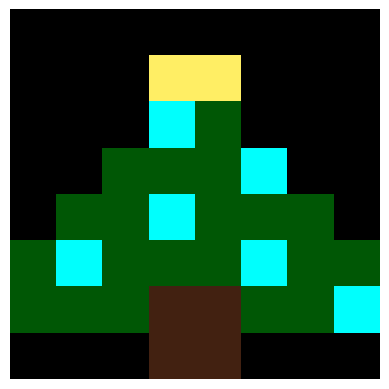

Python code for this plot:
from datetime import datetime
import numpy as np
import matplotlib.pyplot as plt
from matplotlib import animation



#neutral colors
black = (0,0,0)
white = (255,255,255)
#January colors
lipu = (242, 165, 165) #lightpurple
mdpu = (252, 131, 228) #mediumpurple
pu = (151, 119, 224) #lavender
pabl = (140, 190, 255) #paleblue
p = (148, 0, 210) #true purple
b = (20,0,255) #true blue

#February colors
lp = (248, 176, 192) #light pink
mp = (253, 119, 150) #medium pink
dp = (231, 66, 103) #dark pink

#March colors
lg = (0, 255, 0) #light green
dg = (0, 128, 0) #dark green


#April colors
aq = (102, 212, 238) #rainblue
y = (253,255,0)

#May colors
gold = (255, 243, 107) 
rp = (108, 59, 170) #royal purple
br = (88,49,23) #brown 
bl = (120, 6, 6) #blood red
hr = (181, 3, 26) #high red 


#June colors
gold = (255, 243, 107) #gold
aq = (102, 212, 238) #candle
pn = (254, 4, 255) #pink
lp = (248,176,192) #lightpink


#July colors
rb = (66,68,84) #rock border
rc = (157,157,157) #rock center
ebr = (116, 76, 4) #eagle brown
bk = (255, 243, 107) #BEAK!!
red = (255,2,0) #Flag Red


#August colors
g = (0, 159, 39) #tree green
tr= (102,76,45) #tree trunk
sn = (255,189,99) #sand
liblu = (0, 255,253 ) #lightblue
y = (253,255,0) #yellow


#September colors
brrd = (104, 13, 12) #brick red
choc = (106, 89, 74) #chocolate
si = (153, 92, 32) #sienna
ol = (55, 83,24) #olive
lf = (219,114, 23) #maple

#October colors
pb = (124,83,6) #pumpkinborder
pmpk = (209,93,7) #pumpkincenter
st = (12,55,34) #stem


#November colors
cran = (165, 8, 61) #cranberry
mapo = (225, 225, 225) #mashed potatoes
bwl = (55,86,240) #bowl
trk = (98,63,5) #turkey
ds = (229,151,18) #wing
hb = (149,11,52) #heartborder
hc = (240,0,164) #heartcenter


#December colors
xst = (255,238,100) #tree star
xtb = (0,87,5) #tree leaves
xlb =  (102,212,238) #ornaments
tt =  (66,33,17) #tree trunk
hy =  (255,234,0) #hannukahyellow
hdb =  (20,0,255) #dreidelblue
xsr =  (171,0,2)#santa red 
xsw = (225,225,225) #santa white
fp = (102, 102, 102) #festivus aluminum pole

#declare variable current_month as the current month 

current_month = datetime.now().month
#print(current_month)

ROWS, COLS = 8, 8

def empty_matrix():
    """Create an 8x8 grid filled with 'black'"""
    return [[black for _ in range(COLS)] for _ in range(ROWS)]

# --- Build frames of the animation ---
frames = []

def isJanuary():
    # Frame 1
    m = empty_matrix()
    m[7][2] = pu
    frames.append(np.array(m))

    # Frame 2
    m = empty_matrix()
    m[6][2] = pu
    frames.append(np.array(m))

    # Frame 3
    m = empty_matrix()
    m[5][2] = pu
    frames.append(np.array(m))

    # Frame 4
    m = empty_matrix()
    m[4][2] = pu
    frames.append(np.array(m))

    # Frame 5
    m = empty_matrix()
    m[3][2] = pu
    frames.append(np.array(m))

    # Frame 6 - purple cross
    m = empty_matrix()
    m[2][2] = pu
    m[2][1] = pu
    m[1][2] = pu
    m[2][3] = pu
    m[3][2] = pu
    frames.append(np.array(m))

    # Frame 7 - P pattern
    m = empty_matrix()
    m[0][2] = pu
    m[2][0] = pu
    m[2][4] = pu
    m[4][2] = pu
    m[1][3] = pu
    m[1][1] = pu
    m[3][1] = pu
    m[3][3] = pu
    frames.append(np.array(m))

    # Frame 8 - light blue falling pixel
    m = empty_matrix()
    m[7][5] = pabl
    frames.append(np.array(m))

    # Frame 9
    m = empty_matrix()
    m[6][5] = pabl
    frames.append(np.array(m))

    # Frame 10
    m = empty_matrix()
    m[5][5] = pabl
    frames.append(np.array(m))

    # Frame 11
    m = empty_matrix()
    m[4][5] = pabl
    frames.append(np.array(m))

    # Frame 12 - light blue cross
    m = empty_matrix()
    m[4][5] = pabl
    m[4][4] = pabl
    m[4][6] = pabl
    m[3][5] = pabl
    m[5][5] = pabl
    frames.append(np.array(m))

    # Frame 13 - blue "B" pattern
    m = empty_matrix()

    m[4][5] = black
    m[4][4] = black
    m[4][6] = black
    m[3][5] = black
    m[5][5] = black
    m[2][5] = pabl
    m[3][4] = pabl
    m[3][6] = pabl
    m[4][3] = pabl
    m[4][7] = pabl
    m[5][4] = pabl
    m[5][6] = pabl
    m[6][5] = pabl



    frames.append(np.array(m))

    # --- Set up the figure for animation ---
    fig, ax = plt.subplots()
    im = ax.imshow(frames[0], interpolation='none')
    ax.axis('black')  # hide axes

    def update(frame):
        im.set_data(frame)
        return [im]

        # Create animation
    ani = animation.FuncAnimation(fig, update, frames=frames, interval=200, blit=True)

    plt.show()

def isFebruary():
    #Frame 1
    m = empty_matrix()
    m[1][1] = mp
    m[2][3] = mp
    m[1][2] = mp
    m[2][0] = mp
    m[4][0] = mp
    m[3][0] = mp
    m[7][3] = mp
    m[5][1] = mp
    m[6][2] = mp
    m[1][6] = mp
    m[2][7] = mp
    m[2][4] = mp
    m[1][5] = mp
    m[4][7] = mp
    m[5][6] = mp
    m[3][7] = mp
    m[7][4] = mp
    m[6][5] = mp

    m[5][0] = lp
    m[5][7] = lp
    m[6][1] = lp
    m[6][6] = lp
    m[7][2] = lp
    m[7][5] = lp
    m[1][0] = lp
    m[1][7] = lp
    m[0][1] = lp
    m[0][2] = lp
    m[0][5] = lp
    m[0][6] = lp
    m[1][3] = lp
    m[1][4] = lp

    m[2][1] = dp
    m[2][2] = dp
    m[2][5] = dp
    m[2][6] = dp
    m[3][1] = dp
    m[3][3] = dp
    m[3][4] = dp
    m[3][6] = dp
    m[4][1] = dp
    m[4][6] = dp
    m[5][2] = dp
    m[5][5] = dp
    m[6][3] = dp
    m[6][4] = dp

    m[3][2] = lp
    m[3][5] = lp
    m[4][2] = lp
    m[4][3] = lp
    m[4][4] = lp
    m[4][5] = lp
    m[5][3] = lp
    m[5][4] = lp

    frames.append(np.array(m))

    m[1][1] = dp
    m[2][3] = dp
    m[1][2] = dp
    m[2][0] = dp
    m[4][0] = dp
    m[3][0] = dp
    m[7][3] = dp
    m[5][1] = dp
    m[6][2] = dp
    m[1][6] = dp
    m[2][7] = dp
    m[2][4] = dp
    m[1][5] = dp
    m[4][7] = dp
    m[5][6] = dp
    m[3][7] = dp
    m[7][4] = dp
    m[6][5] = dp

    m[5][0] = mp
    m[5][7] = mp
    m[6][1] = mp
    m[6][6] = mp
    m[7][2] = mp
    m[7][5] = mp
    m[1][0] = mp
    m[1][7] = mp
    m[0][1] = mp
    m[0][2] = mp
    m[0][5] = mp
    m[0][6] = mp
    m[1][3] = mp
    m[1][4] = mp

    m[2][1] = lp
    m[2][2] = lp
    m[2][5] = lp
    m[2][6] = lp
    m[3][1] = lp
    m[3][3] = lp
    m[3][4] = lp
    m[3][6] = lp
    m[4][1] = lp
    m[4][6] = lp
    m[5][2] = lp
    m[5][5] = lp
    m[6][3] = lp
    m[6][4] = lp

    m[3][2] = mp
    m[3][5] = mp
    m[4][2] = mp
    m[4][3] = mp
    m[4][4] = mp
    m[4][5] = mp
    m[5][3] = mp
    m[5][4] = mp

    frames.append(np.array(m))

    m[1][1] = lp
    m[2][3] = lp
    m[1][2] = lp
    m[2][0] = lp
    m[4][0] = lp
    m[3][0] = lp
    m[7][3] = lp
    m[5][1] = lp
    m[6][2] = lp
    m[1][6] = lp
    m[2][7] = lp
    m[2][4] = lp
    m[1][5] = lp
    m[4][7] = lp
    m[5][6] = lp
    m[3][7] = lp
    m[7][4] = lp
    m[6][5] = lp

    m[5][0] = dp
    m[5][7] = dp
    m[6][1] = dp
    m[6][6] = dp
    m[7][2] = dp
    m[7][5] = dp
    m[1][0] = dp
    m[1][7] = dp
    m[0][1] = dp
    m[0][2] = dp
    m[0][5] = dp
    m[0][6] = dp
    m[1][3] = dp
    m[1][4] = dp

    m[2][1] = mp
    m[2][2] = mp
    m[2][5] = mp
    m[2][6] = mp
    m[3][1] = mp
    m[3][3] = mp
    m[3][4] = mp
    m[3][6] = mp
    m[4][1] = mp
    m[4][6] = mp
    m[5][2] = mp
    m[5][5] = mp
    m[6][3] = mp
    m[6][4] = mp

    m[3][2] = dp
    m[3][5] = dp
    m[4][2] = dp
    m[4][3] = dp
    m[4][4] = dp
    m[4][5] = dp
    m[5][3] = dp
    m[5][4] = dp


    frames.append(np.array(m))



    # --- Set up the figure for animation ---
    fig, ax = plt.subplots()
    im = ax.imshow(frames[0], interpolation='none')
    ax.axis('black')  # hide axes

    def update(frame):
        im.set_data(frame)
        return [im]

        # Create animation
    ani = animation.FuncAnimation(fig, update, frames=frames, interval=200, blit=True)

    plt.show()

def isMarch():
    # Frame 1
    m = empty_matrix()
    def stem():
        m[3][3] = dg
        m[4][3] = dg
        m[5][3] = dg
        m[6][3] = dg
        m[7][4] = dg

    def leaf1():
        m[4][4] = lg
        m[4][5] = lg
        m[5][4] = lg
        m[5][5] = lg
        m[5][6] = lg
        m[6][5] = lg

    def leaf2():
        m[0][5] = lg
        m[1][4] = lg
        m[1][5] = lg
        m[1][6] = lg
        m[2][4] = lg
        m[2][5] = lg

    def leaf3():
        m[0][1] = lg
        m[1][0] = lg
        m[1][1] = lg
        m[1][2] = lg
        m[2][1] = lg
        m[2][2] = lg
    
    def leaf4():
        m[4][1] = lg
        m[4][2] = lg
        m[5][0] = lg
        m[5][1] = lg
        m[5][2] = lg
        m[6][1] = lg
    
    
    stem()
    frames.append(np.array(m))
    stem()
    leaf1()
    frames.append(np.array(m))
    stem()
    leaf1()
    leaf2()
    frames.append(np.array(m))
    stem()
    leaf1()
    leaf2()
    leaf3()
    frames.append(np.array(m))
    stem()
    leaf1()
    leaf2()
    leaf3()
    leaf4()
    frames.append(np.array(m))

    # --- Set up the figure for animation ---
    fig, ax = plt.subplots()
    im = ax.imshow(frames[0], interpolation='none')
    ax.axis('black')  # hide axes

    def update(frame):
        im.set_data(frame)
        return [im]

        # Create animation
    ani = animation.FuncAnimation(fig, update, frames=frames, interval=400, blit=True)

    plt.show()

def isApril():
    #Frame 1
    m = empty_matrix()
    def umbrella():
        m[2][3] = y
        m[2][4] = y
        m[3][2] = y
        m[3][3] = y
        m[3][4] = y
        m[3][5] = y
        m[4][1] = y
        m[4][2] = y
        m[4][3] = y
        m[4][4] = y
        m[4][5] = y
        m[4][6] = y
        m[5][4] = p
        m[6][2] = p
        m[6][4] = p
        m[7][3] = p
    
    umbrella()
    frames.append(np.array(m))

    #Frame 2
    umbrella()
    m[0][1] = aq

    #Frame 3
    frames.append(np.array(m))
    m[0][1] = black
    m[1][1] = aq

    #Frame 4
    frames.append(np.array(m))
    m[0][1] = black
    m[1][1] = black
    m[2][1] = aq
    m[0][5] = aq

    #Frame 5
    frames.append(np.array(m))
    m[0][1] = black
    m[1][1] = black
    m[2][1] = black
    m[3][1] = aq
    m[0][5] = black
    m[1][5] = aq

    #Frame 6
    frames.append(np.array(m))
    m[0][1] = black
    m[1][1] = black
    m[2][1] = black
    m[3][1] = black
    m[0][5] = black
    m[1][5] = black
    m[2][5] = aq
    m[0][2] = aq

    #Frame 7
    frames.append(np.array(m))
    m[0][1] = black
    m[1][1] = black
    m[2][1] = black
    m[3][1] = black
    m[0][5] = black
    m[1][5] = black
    m[2][5] = black
    m[0][2] = black
    m[1][2] = aq
    m[0][6] = aq
    m[0][4] = aq


    #Frame 8
    frames.append(np.array(m))

    m[0][1] = black
    m[1][1] = black
    m[2][1] = black
    m[3][1] = black
    m[0][5] = black
    m[1][5] = black
    m[2][5] = black
    m[0][2] = black
    m[1][2] = black
    m[2][2] = aq
    m[0][6] = black
    m[0][4] = aq
    m[1][6] = aq

    #Frame 9
    frames.append(np.array(m))

    m[0][1] = black
    m[1][1] = black
    m[2][1] = black
    m[3][1] = black
    m[0][5] = black
    m[1][5] = black
    m[2][5] = black
    m[0][3] = black
    m[1][3] = black
    m[0][6] = black
    m[0][4] = black
    m[1][4] = aq
    m[1][6] = black
    m[2][6] = aq

    
    frames.append(np.array(m))
    #Frame 10
    m[0][1] = black
    m[1][1] = black
    m[2][1] = black
    m[3][1] = black
    m[0][5] = black
    m[1][5] = black
    m[2][5] = black
    m[0][3] = black
    m[1][3] = black
    m[0][6] = black
    m[0][4] = black
    m[1][4] = black

    m[1][6] = black
    m[2][6] = black
    m[3][6] = aq


    frames.append(np.array(m))

    # --- Set up the figure for animation ---
    fig, ax = plt.subplots()
    im = ax.imshow(frames[0], interpolation='none')
    ax.axis('off')  # hide axes

    def update(frame):
        im.set_data(frame)
        return [im]

        # Create animation
    ani = animation.FuncAnimation(fig, update, frames=frames, interval=400, blit=True)

    plt.show()

def isMay():
    m = empty_matrix()
    def cornflower():
        m[3][3] = aq
        m[3][4] = aq
        m[4][3] = aq
        m[4][4] = aq    
        m[1][1] = b
        m[1][2] = b
        m[1][5] = b
        m[1][6] = b
        m[2][1] = b
        m[2][3] = b
        m[2][4] = b
        m[2][6] = b
        m[3][2] = b
        m[3][5] = b
        m[4][2] = b
        m[4][5] = b
        m[5][1] = b
        m[5][3] = b
        m[5][4] = b
        m[5][6] = b
        m[6][1] = b
        m[6][2] = b
        m[6][5] = b
        m[6][6] = b
    
    def violet():
        m[3][3] = gold
        m[3][4] = gold
        m[4][3] = gold
        m[4][4] = gold
        
        m[1][1] = rp
        m[1][2] = rp
        m[1][5] = rp
        m[1][6] = rp
        m[2][1] = rp
        m[2][3] = rp
        m[2][4] = rp
        m[2][6] = rp
        m[3][2] = rp
        m[3][5] = rp
        m[4][2] = rp
        m[4][5] = rp
        m[5][1] = rp
        m[5][3] = rp
        m[5][4] = rp
        m[5][6] = rp
        m[6][1] = rp
        m[6][2] = rp
        m[6][5] = rp
        m[6][6] = rp

    def rose():
        m[3][3] = hr
        m[3][4] = hr
        m[4][3] = hr
        m[4][4] = hr
        
        m[1][1] = bl
        m[1][2] = bl
        m[1][5] = bl
        m[1][6] = bl
        m[2][1] = bl
        m[2][3] = bl
        m[2][4] = bl
        m[2][6] = bl
        m[3][2] = bl
        m[3][5] = bl
        m[4][2] = bl
        m[4][5] = bl
        m[5][1] = bl
        m[5][3] = bl
        m[5][4] = bl
        m[5][6] = bl
        m[6][1] = bl
        m[6][2] = bl
        m[6][5] = bl
        m[6][6] = bl


    def sunflower():
        m[3][3] = br
        m[3][4] = br
        m[4][3] = br
        m[4][4] = br
        
        m[1][1] = gold
        m[1][2] = gold
        m[1][5] = gold
        m[1][6] = gold
        m[2][1] = gold
        m[2][3] = gold
        m[2][4] = gold
        m[2][6] = gold
        m[3][2] = gold
        m[3][5] = gold
        m[4][2] = gold
        m[4][5] = gold
        m[5][1] = gold
        m[5][3] = gold
        m[5][4] = gold
        m[5][6] = gold
        m[6][1] = gold
        m[6][2] = gold
        m[6][5] = gold
        m[6][6] = gold
    
    #Frame 1
    cornflower() 
    frames.append(np.array(m))

    #Frame 2
    violet() 
    frames.append(np.array(m))

    #Frame 3
    rose() 
    frames.append(np.array(m))

    #Frame 4
    sunflower()
    frames.append(np.array(m))

        # --- Set up the figure for animation ---
    fig, ax = plt.subplots()
    im = ax.imshow(frames[0], interpolation='none')
    ax.axis('off')  # hide axes

    def update(frame):
        im.set_data(frame)
        return [im]

        # Create animation
    ani = animation.FuncAnimation(fig, update, frames=frames, interval=500, blit=True)

    plt.show()

def isJune():
    m = empty_matrix()
    
    def cake():
        
        m[1][1] = gold
        m[1][3] = gold
        m[1][4] = gold
        m[1][6] = gold
        m[2][1] = aq
        m[3][1] = aq
        m[2][3] = aq
        m[3][3] = aq
        m[2][4] = aq
        m[3][4] = aq
        m[2][6] = aq
        m[3][6] = aq
        for col in range(1,7):
            m[4][col] = pn
            m[7][col] = pn
            m[6][col] = lp
        m[5][1] = pn
        m[5][2] = lp
        m[5][3] = pn
        m[5][4] = pn
        m[5][5] = lp
        m[5][6] = pn
    
    
    cake()

    frames.append(np.array(m))
    cake()
    m[1][1] = gold
    m[1][3] = gold
    m[1][4] = gold
    m[1][6] = black


    frames.append(np.array(m))
    cake()
    m[1][1] = gold
    m[1][3] = gold
    m[1][4] = black
    m[1][6] = black
        
    frames.append(np.array(m))
    cake()
    m[1][1] = gold
    m[1][3] = black
    m[1][4] = black
    m[1][6] = black
        
    frames.append(np.array(m))
    cake()
    m[1][1] = black
    m[1][3] = black
    m[1][4] = black
    m[1][6] = black
        
    frames.append(np.array(m))
    cake()
    m[1][1] = black
    m[1][3] = black
    m[1][4] = black
    m[1][6] = black

    frames.append(np.array(m))

    # --- Set up the figure for animation ---
    fig, ax = plt.subplots()
    im = ax.imshow(frames[0], interpolation='none')
    ax.axis('off')  # hide axes

    def update(frame):
        im.set_data(frame)
        return [im]

        # Create animation
    ani = animation.FuncAnimation(fig, update, frames=frames, interval=200, blit=True)

    plt.show()

def isJuly():
    m = empty_matrix()
    def rock():
        m[0][3] = rb
        m[0][4] = rb
        m[1][2] = rb
        m[1][5] = rb
        m[2][1] = rb
        m[2][6] = rb
        m[3][0] = rb
        m[3][7] = rb
        m[4][0] = rb
        m[4][7] = rb
        m[5][0] = rb
        m[5][7] = rb
        m[6][1] = rb
        m[6][7] = rb
        m[0][4] = rb
        for col in range(2,7):
            m[7][col] = rb
        for row in range(3,6):
            m[row][1] = rc
        for row in range(2,7):
            m[row][2] = rc
        for row in range(1,7):
            m[row][3] = rc
        for row in range(1,7):
            m[row][4] = rc
        for row in range(2,7):
            m[row][5] = rc
        for row in range(3,7):
            m[row][6] = rc
        

    def flag():
        for col in range(0,3):
            m[0][col] = b
            m[1][col] = b
            m[2][col] = b
        for col in range(3,8):
            m[0][col] = red
            m[1][col] = white
            m[2][col] = red
        for col in range(0,8):
            m[3][col] = white
            m[4][col] = red
            m[5][col] = white
            m[6][col] = red
            m[7][col] = white

    def eagle():
        m[2][5] = bk
        m[3][1] = br
        m[3][6] = br
        m[4][1] = white
        m[4][2] = br
        m[4][5] = br
        m[4][6] = white
        m[5][1] = br
        m[5][6] = br
        for row in range (2,6):
            m[row][3] = white
            m[row][4] = white
        for col in range (2,6):
            m[6][col] = br
        for col in range (3,5):
            m[7][col] = bk
        for row in range (3,5):
            m[row][0] = br
            m[row][7] = br
        for col in range (2,6):
            m[5][col] = white
    
    def clear():
        
        for row in range(8):
            for col in range(8):
                m[row][col] = black   # reset everything to "off"

    rock()
    frames.append(np.array(m))
    clear()
    flag()
    frames.append(np.array(m))
    clear()
    eagle()
    frames.append(np.array(m))

    # --- Set up the figure for animation ---
    fig, ax = plt.subplots()
    im = ax.imshow(frames[0], interpolation='none')
    ax.axis('off')  # hide axes

    def update(frame):
        im.set_data(frame)
        return [im]

        # Create animation
    ani = animation.FuncAnimation(fig, update, frames=frames, interval=500, blit=True)

    plt.show()

def isAugust():
    m = empty_matrix()
    def tree():
        m[1][3] = g
        m[0][4] = g
        m[1][5] = g
        for row in range(1,4):
            m[row][4] = tr
    def sand():
        for col in range(0,4):
            m[3][col] = sn
        for col in range(5,8):
            m[3][col] = sn
        for col in range(0,8):
            m[4][col] = sn
        for col in range(1,3):
            m[5][col] = sn
        for col in range(5,7):
            m[5][col] = sn

    def sea():
        for row in range(5,7):
            m[row][0] = b
            m[row][7] = b
        for col in range(0,8):
            m[7][col] = b
        for col in range(1,7):
            m[6][col] = aq
        for col in range(3,5):
            m[5][col] = aq

    m[0][0] = y


    tree()
    sand()
    sea()

    frames.append(np.array(m))
    m[5][1] = aq
    m[5][2] = aq
    m[5][5] = aq
    m[5][6] = aq
    m[5][3] = sn
    m[5][4] = sn

    frames.append(np.array(m))
    m[4][1] = aq
    m[5][2] = aq
    m[4][6] = aq
    m[5][5] = aq

    frames.append(np.array(m))

    # --- Set up the figure for animation ---
    fig, ax = plt.subplots()
    im = ax.imshow(frames[0], interpolation='none')
    ax.axis('off')  # hide axes

    def update(frame):
        im.set_data(frame)
        return [im]

        # Create animation
    ani = animation.FuncAnimation(fig, update, frames=frames, interval=200, blit=True)

    plt.show()

def isSeptember():
    m = empty_matrix()
    def gazebo():
        for row in range(2,7):
            m[1][row]= ol
        for row in range(2,7):
            m[2][row] = choc
        for col in range(3,6):
            m[col][2] = white
        for col in range(3,6):
            m[col][4] = white
        for col in range(3,6):
            m[col][6] = white
        for row in range(2,7):
            m[6][row] = br
        for row in range(1,8):
            m[7][row] = br
        m[2][1] = ol
        m[2][7] = ol
        m[6][0] = si
        m[6][1] = si
        m[6][7] = si
        m[7][0] = si
    frames.append(np.array(m))
    gazebo()
    
    m[0][0] =lf
    frames.append(np.array(m))
    m = empty_matrix()
    gazebo()
    m[1][1] =lf
    frames.append(np.array(m))
    m = empty_matrix()
    gazebo()
    m[2][2] =lf
    frames.append(np.array(m))
    m = empty_matrix()
    gazebo()
    m[3][3] =lf
    frames.append(np.array(m))
    m = empty_matrix()
    gazebo()
    m[2][4] =lf
    frames.append(np.array(m))
    m = empty_matrix()
    gazebo()
    m[1][3] =lf
    frames.append(np.array(m))
    m = empty_matrix()
    gazebo()
    m[2][2] =lf
    frames.append(np.array(m))
    m = empty_matrix()
    gazebo()
    m[3][3] =lf
    frames.append(np.array(m))
    m = empty_matrix()
    gazebo()
    m[4][4] =lf
    frames.append(np.array(m))
    m = empty_matrix()
    gazebo()
    m[5][5]  = lf
    frames.append(np.array(m))


    # --- Set up the figure for animation ---
    fig, ax = plt.subplots()
    im = ax.imshow(frames[0], interpolation='none')
    ax.axis('off')  # hide axes

    def update(frame):
        im.set_data(frame)
        return [im]

        # Create animation
    ani = animation.FuncAnimation(fig, update, frames=frames, interval=200, blit=True)

    plt.show()

def isOctber():
    m = empty_matrix()
    def pumpkin():
        for col in range(0,3):
            m[1][col]= pb
        for col in range(5,8):
            m[1][col] = pb
        for row in range(2,7):
            m[row][0] = pb
        for row in range(2,7):
            m[row][7] = pb
        for col in range(2,6):
            m[2][col]= pb
        for col in range(1,7):
            m[7][col] = pb
        for row in range(0,2):
            m[row][4] = st
            m[0][5] = st
        for row in range(2,7):
            m[row][1] = pmpk
            m[row][6] = pmpk
        for col in range(1,7):
            m[3][col] = pmpk
            m[4][col] = pmpk
            m[5][col] = pmpk
            m[6][col] = pmpk

    def face1():
        m[3][2] = black
        m[3][5] = black
        m[5][1] = black
        m[5][6] = black
        for col in range(2,6):
            m[6][col] = black

    def face2():
        m[3][2] = black
        m[3][5] = black
        for col in range(3,5):
            m[5][col] = black
            m[6][col] = black
    def face3():
        m[3][1] = black
        m[3][6] = black
        m[4][2] = black
        m[4][5] = black
        for col in range(2,6):
            m[6][col] = black
    frames.append(np.array(m))
    pumpkin()
    frames.append(np.array(m))
    pumpkin()
    face1()
    frames.append(np.array(m))
    pumpkin()
    face2()
    frames.append(np.array(m))
    pumpkin()
    face3()
    frames.append(np.array(m))

    fig, ax = plt.subplots()
    im = ax.imshow(frames[0], interpolation='none')
    ax.axis('off')  # hide axes

    def update(frame):
        im.set_data(frame)
        return [im]

        # Create animation
    ani = animation.FuncAnimation(fig, update, frames=frames, interval=400, blit=True)

    plt.show()

def isNovember():
    m = empty_matrix()
    def bowl():
        for col in range(0,8):
            m[5][col] = bwl
        for col in range(1,7):
            m[6][col] = bwl
        for col in range(2,6):
            m[7][col] = bwl

    def cranberry():
        for col in range(1,7):
            m[4][col] = cran
            m[3][col] = cran
        m[2][3] = cran
        m[2][4] = cran

    def mashedpotatoes():
        for col in range(1,7):
            m[4][col] = white
            m[3][col] = white
        m[2][3] = white
        m[2][4] = white
   

    def turkey():
        for col in range(3,6):
            m[4][col] = trk
        for col in range(2,7):
            m[5][col] = trk
        for col in range(1,4):
            m[6][col] = trk
            m[7][col] = trk
        for col in range(4,6):
            m[6][col] = ds
        for col in range(4,8):
            m[7][col] = ds
            
        m[5][7] = ds
        m[6][6] = trk

    def heart():
        for col in range(1,3):
            m[1][col] = hb
        for col in range(5,7):
            m[1][col] = hb
        for col in range(3,5):
            m[2][col] = hb
        for col in range(3,5):
            m[7][col] = hb
        for row in range(2,5):
            m[row][0] = hb
            m[row][7] = hb
        for row in range(2,5):
            m[row][1] = hc
        for row in range(2,6):
            m[row][2] = hc
        for row in range(3,7):
            m[row][3] = hc
        for row in range(3,7):
            m[row][4] = hc
        for row in range(2,6):
            m[row][5] = hc
        for row in range(2,5):
            m[row][6] = hc
        m[5][1] = hb
        m[5][6] = hb
        m[6][2] = hb
        m[6][5] = hb


    frames.append(np.array(m))
    bowl()
    cranberry()
    frames.append(np.array(m))

    bowl()
    mashedpotatoes()
    frames.append(np.array(m))

    m = empty_matrix()
    turkey()
    frames.append(np.array(m))

    m = empty_matrix()
    heart()
    frames.append(np.array(m))

    # --- Set up the figure for animation ---
    fig, ax = plt.subplots()
    im = ax.imshow(frames[0], interpolation='none')
    ax.axis('off')  # hide axes

    def update(frame):
        im.set_data(frame)
        return [im]

        # Create animation
    ani = animation.FuncAnimation(fig, update, frames=frames, interval=400, blit=True)

    plt.show()

def isDecember():
    m = empty_matrix()
    def tree():
        for col in range(3,5):
            m[7][col] = tt
            m[6][col] = tt
        for col in range(0,3):
            m[6][col] = xtb
        for col in range(5,7):
            m[6][col] = xtb
        for col in range(0,8):
            m[5][col] = xtb
        for col in range(1,7):
            m[4][col] = xtb
        for col in range(2,6):
            m[3][col] = xtb
        for col in range(3,5):
            m[2][col] = xtb
        for col in range(3,5):
            m[1][col] = xst
        m[2][3] = liblu
        m[3][5] = liblu
        m[4][3] = liblu
        m[5][1] = liblu
        m[5][5] = liblu
        m[6][7] = liblu

    def dreidel():
        for col in range(3,5):
            m[0][col] = hy
            m[1][col] = hy
        for col in range(1,7):
            m[2][col] = hdb
            m[3][col] = hdb
            m[4][col] = hdb
            m[5][col] = hdb
        for col in range(2,6):
            m[6][col] = hdb
        for col in range(3,5):
            m[7][col] = hdb
        for col in range(3,5):
            m[3][col] = hy
        for row in range(3,6):
            m[row][5] = hy
        m[5][3] = hy
        
    def santa():
        for col in range(1,7):
            m[7][col] = xsw
        for col in range(2,6):
            m[6][col] = xsr
            m[5][col] = xsr
        for row in range(2,5):
            m[row][3] = xsr
            m[row][4] = xsr
        for col in range(4,6):
            m[1][col] = xsr
        m[2][6] = xsr
        m[3][6] = xsw

    def pole():
        for row in range(1,8):
            m[row][3] = fp



    tree()
    frames.append(np.array(m))
    m = empty_matrix()
    dreidel()
    frames.append(np.array(m))
    m = empty_matrix()
    santa()
    frames.append(np.array(m))
    m = empty_matrix()
    pole()

    frames.append(np.array(m))

    # --- Set up the figure for animation ---
    fig, ax = plt.subplots()
    im = ax.imshow(frames[0], interpolation='none')
    ax.axis('off')  # hide axes

    def update(frame):
        im.set_data(frame)
        return [im]

        # Create animation
    ani = animation.FuncAnimation(fig, update, frames=frames, interval=600, blit=True)

    plt.show()



#isJanuary()
#isFebruary()
#isMarch()
#isApril()
#isMay()
#isJune()
#isJuly()
#isAugust()
#isSeptember()
#isOctber()
#isNovember()
isDecember()


